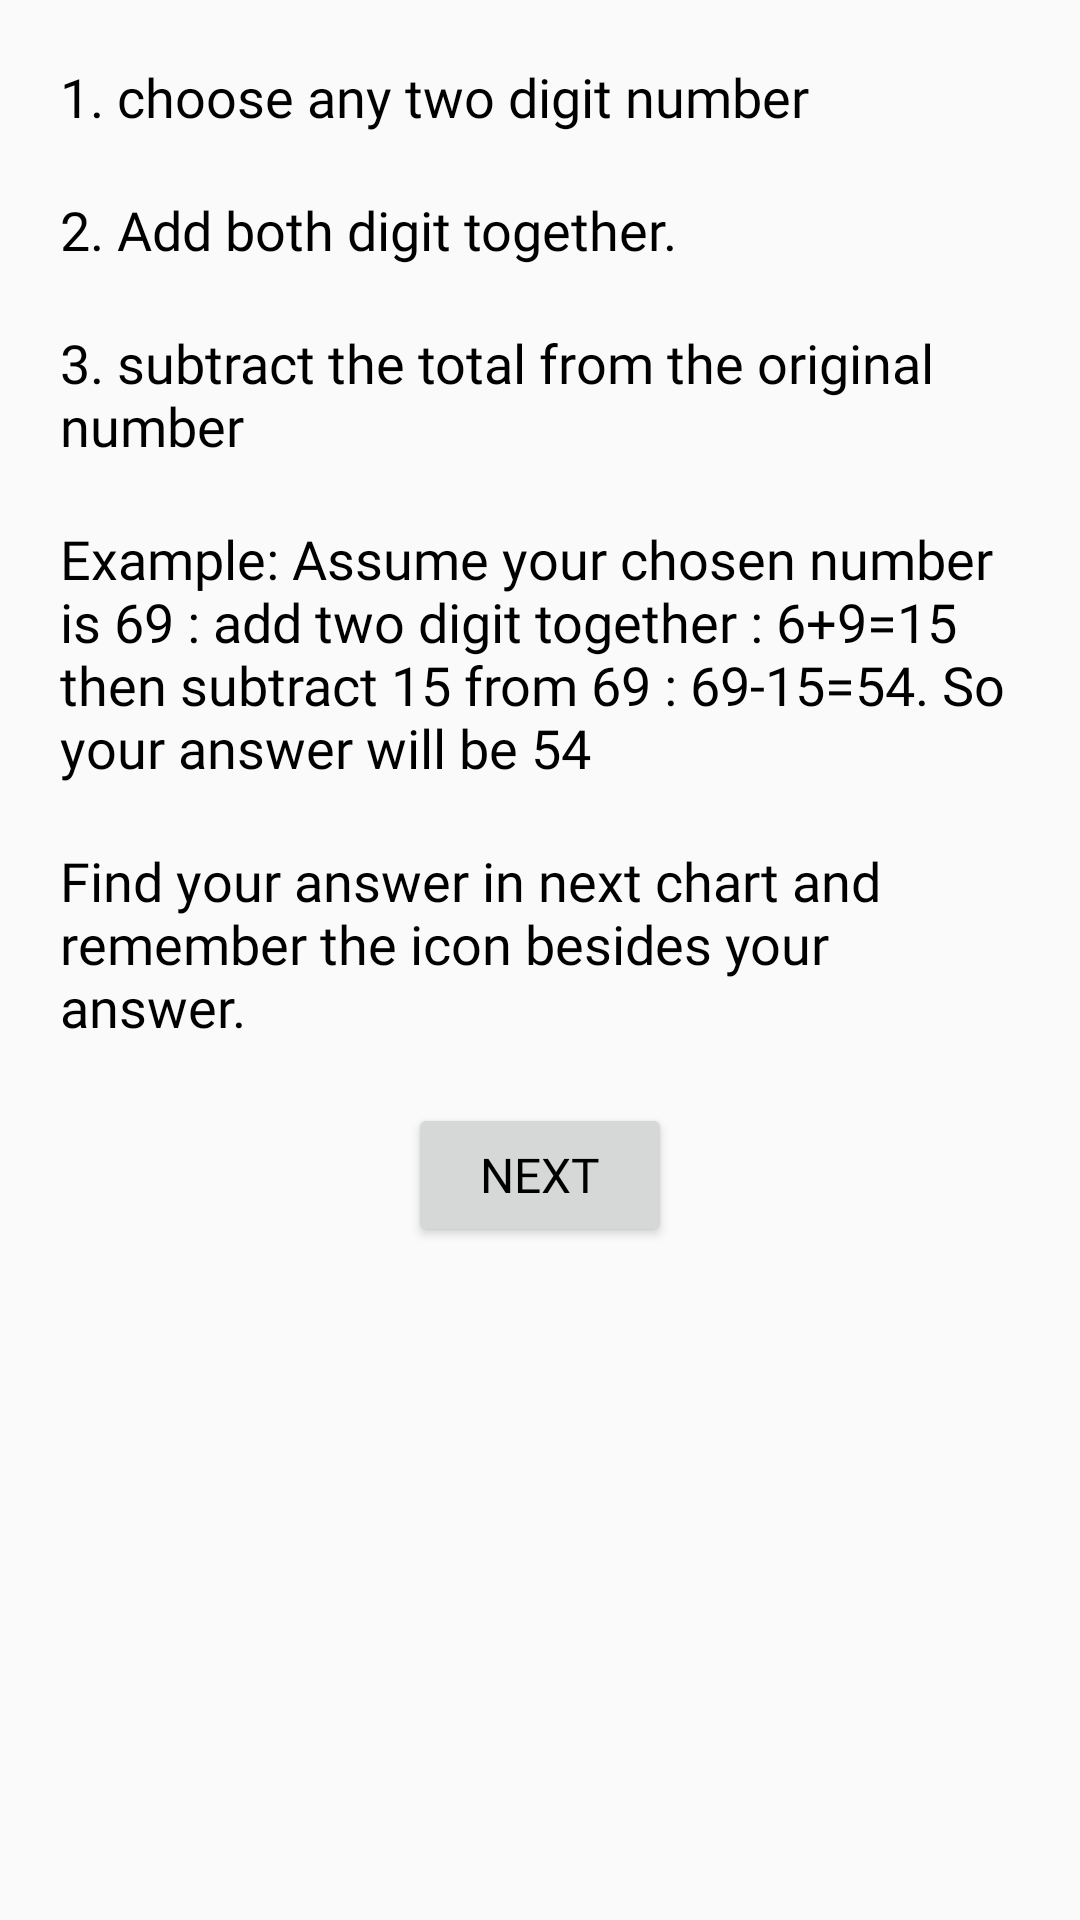

Reconstruct the res/layout file that produces this screen, plus the resources it refers to.
<!-- AndroidManifest.xml: application theme noActionBar -->
<!-- res/layout/activity_page2.xml -->
<?xml version="1.0" encoding="utf-8"?>
<LinearLayout xmlns:android="http://schemas.android.com/apk/res/android"
    xmlns:app="http://schemas.android.com/apk/res-auto"
    xmlns:tools="http://schemas.android.com/tools"
    android:layout_width="match_parent"
    android:layout_height="match_parent"
    android:orientation="vertical"
    tools:context=".page2">

    <TextView
        android:id="@+id/text1"
        android:layout_margin="20dp"
        android:layout_width="match_parent"
        android:layout_height="wrap_content"
        android:fontFamily="@font/popins"
        android:text="@string/_1_choose_any_two_digit_number"
        android:textColor="@color/black"
        android:textSize="18sp"
        />

    <TextView
        android:id="@+id/text2"
        android:layout_marginBottom="20dp"
        android:layout_marginHorizontal="20dp"
        android:textSize="18sp"
        android:layout_width="match_parent"
        android:layout_height="wrap_content"
        android:fontFamily="@font/popins"
        android:text="@string/_2_add_both_digit_together"
        android:textColor="@color/black"
        />

    <TextView
        android:id="@+id/text3"
        android:layout_marginBottom="20dp"
        android:layout_marginHorizontal="20dp"
        android:textSize="18sp"
        android:layout_width="match_parent"
        android:layout_height="wrap_content"
        android:fontFamily="@font/popins"
        android:text="@string/_3_subtract_the_total_from_the_original_number"
        android:textColor="@color/black"
        />


    <TextView
        android:id="@+id/text4"
        android:layout_marginBottom="20dp"
        android:layout_marginHorizontal="20dp"
        android:textSize="18sp"
        android:layout_width="match_parent"
        android:layout_height="wrap_content"
        android:fontFamily="@font/popins"
        android:text="@string/example_if_chosen_number_is_69_add_two_digit_together_6_9_15_then_subtract_15_from_69_to_get_the_answer"
        android:textColor="@color/black"
        />
    <TextView
        android:id="@+id/text5"
        android:layout_marginBottom="20dp"
        android:layout_marginHorizontal="20dp"
        android:textSize="18sp"
        android:layout_width="match_parent"
        android:layout_height="wrap_content"
        android:fontFamily="@font/popins"
        android:text="Find your answer in next chart and remember the icon besides your answer."
        android:textColor="@color/black"
        />

    <Button
        android:id="@+id/nextBtn"
        android:layout_width="wrap_content"
        android:layout_height="wrap_content"
        android:fontFamily="@font/popins"
        android:text="@string/next"
        android:textSize="16sp"
        android:textColor="@color/black"
        android:layout_gravity="center"
        />

</LinearLayout>
<!-- resources referenced by this layout -->
<resources>
  <color name="black">#FF000000</color>
  <string name="_1_choose_any_two_digit_number">1. choose any two digit number</string>
  <string name="_2_add_both_digit_together">2. Add both digit together.</string>
  <string name="_3_subtract_the_total_from_the_original_number">3. subtract the total from the original number</string>
  <string name="example_if_chosen_number_is_69_add_two_digit_together_6_9_15_then_subtract_15_from_69_to_get_the_answer">Example: Assume your chosen number is 69 : add two digit together : 6+9=15 then subtract 15 from 69 : 69-15=54. So your answer will be 54</string>
  <string name="next">Next</string>
  <style name="noActionBar" parent="Theme.AppCompat.Light.DarkActionBar">
          <item name="windowActionBar">false</item>
          <item name="windowNoTitle">true</item>
          <item name="android:windowFullscreen">true</item>
      </style>
</resources>
